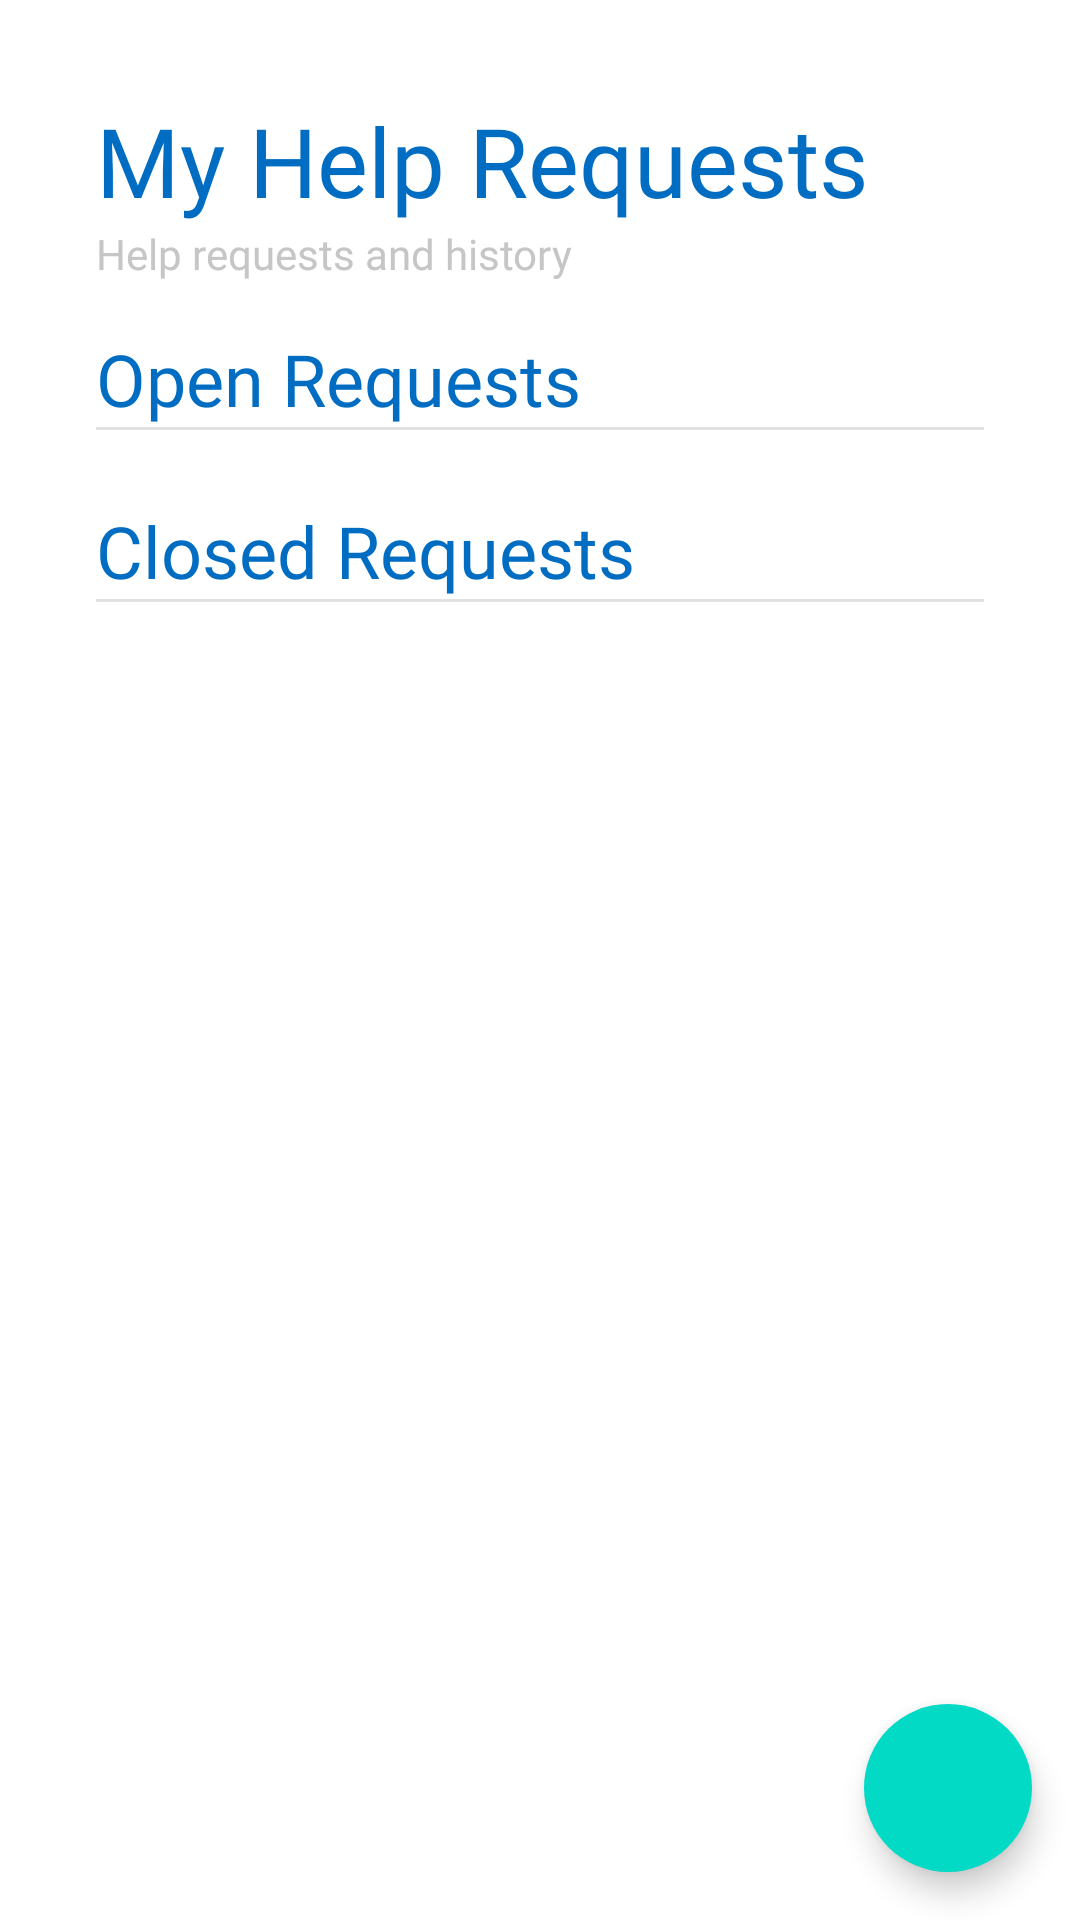

Here is an Android app screen rendered from its layout file. Give the layout XML and the strings, colors and styles it references.
<!-- AndroidManifest.xml: application theme AppTheme -->
<!-- res/layout/fragment_helps.xml -->
<?xml version="1.0" encoding="utf-8"?>
<layout xmlns:android="http://schemas.android.com/apk/res/android"
    xmlns:app="http://schemas.android.com/apk/res-auto"
    xmlns:tools="http://schemas.android.com/tools">

    <androidx.coordinatorlayout.widget.CoordinatorLayout
        android:layout_width="match_parent"
        android:layout_height="match_parent"
        android:layout_marginBottom="@dimen/dimen_64">

        <ScrollView
            android:layout_width="match_parent"
            android:layout_height="match_parent">

            <LinearLayout
                android:layout_width="match_parent"
                android:layout_height="wrap_content"
                android:orientation="vertical"
                tools:context=".view.HelpsFragment">

                <TextView
                    android:layout_width="wrap_content"
                    android:layout_height="wrap_content"
                    android:fontFamily="@font/google_sans_bold"
                    android:paddingLeft="@dimen/dimen_32"
                    android:paddingTop="@dimen/dimen_32"
                    android:paddingRight="@dimen/dimen_32"
                    android:text="@string/my_help_requests"
                    android:textColor="#006DC2"
                    android:textSize="@dimen/dimen_text_32" />

                <TextView
                    android:layout_width="wrap_content"
                    android:layout_height="wrap_content"
                    android:fontFamily="@font/google_sans_medium"
                    android:paddingLeft="@dimen/dimen_32"
                    android:paddingRight="@dimen/dimen_32"
                    android:text="@string/help_requests_and_history"
                    android:textColor="#C6C6C6"
                    android:textSize="@dimen/dimen_text_14" />

                <TextView
                    android:layout_width="wrap_content"
                    android:layout_height="wrap_content"
                    android:layout_marginStart="@dimen/dimen_32"
                    android:layout_marginTop="@dimen/dimen_16"
                    android:fontFamily="@font/google_sans_bold"
                    android:text="@string/open_requests"
                    android:textColor="#006DC2"
                    android:textSize="@dimen/dimen_text_24"
                    android:layout_marginLeft="@dimen/dimen_32" />

                <View
                    android:layout_width="match_parent"
                    android:layout_height="@dimen/dimen_1"
                    android:layout_marginStart="@dimen/dimen_32"
                    android:layout_marginEnd="@dimen/dimen_32"
                    android:layout_marginBottom="@dimen/dimen_8"
                    android:background="#E1E1E1" />

                <androidx.recyclerview.widget.RecyclerView
                    android:layout_width="match_parent"
                    android:layout_height="wrap_content"
                    android:layout_marginStart="@dimen/dimen_32"
                    android:layout_marginEnd="@dimen/dimen_32"
                    tools:itemCount="1"
                    tools:listitem="@layout/item_view_requests" />

                <TextView
                    android:layout_width="wrap_content"
                    android:layout_height="wrap_content"
                    android:layout_marginStart="@dimen/dimen_32"
                    android:layout_marginTop="@dimen/dimen_16"
                    android:fontFamily="@font/google_sans_bold"
                    android:text="@string/closed_requests"
                    android:textColor="#006DC2"
                    android:textSize="@dimen/dimen_text_24"
                    android:layout_marginLeft="@dimen/dimen_32" />

                <View
                    android:layout_width="match_parent"
                    android:layout_height="@dimen/dimen_1"
                    android:layout_marginStart="@dimen/dimen_32"
                    android:layout_marginEnd="@dimen/dimen_32"
                    android:layout_marginBottom="@dimen/dimen_8"
                    android:background="#E1E1E1" />

                <androidx.recyclerview.widget.RecyclerView
                    android:layout_width="match_parent"
                    android:layout_height="wrap_content"
                    android:layout_marginStart="@dimen/dimen_32"
                    android:layout_marginEnd="@dimen/dimen_32"
                    tools:itemCount="1"
                    tools:listitem="@layout/item_view_requests" />

            </LinearLayout>
        </ScrollView>

        <com.google.android.material.floatingactionbutton.FloatingActionButton
            android:id="@+id/add_requests"
            android:layout_width="wrap_content"
            android:layout_height="wrap_content"
            android:layout_gravity="end|bottom"
            android:layout_margin="@dimen/dimen_16"
            android:contentDescription="@string/add_requests"
            android:padding="0dp"
            android:scaleType="fitXY"
            android:src="@drawable/ic_icon_requests"
            app:borderWidth="0dp"
            app:tint="@null"
            app:useCompatPadding="true" />
    </androidx.coordinatorlayout.widget.CoordinatorLayout>
</layout>
<!-- res/layout/item_view_requests.xml (included above) -->
<?xml version="1.0" encoding="utf-8"?>
<LinearLayout xmlns:android="http://schemas.android.com/apk/res/android"
    android:layout_width="match_parent"
    android:layout_height="match_parent"
    android:layout_marginTop="@dimen/dimen_8"
    android:orientation="horizontal"
    android:weightSum="2">

    <LinearLayout
        android:layout_width="wrap_content"
        android:layout_height="wrap_content"
        android:layout_weight="1"
        android:orientation="vertical">

        <ImageView
            android:layout_width="@dimen/dimen_54"
            android:layout_height="@dimen/dimen_54"
            android:layout_gravity="center_horizontal"
            android:src="@drawable/ic_icon_clock" />

        <TextView
            android:layout_width="wrap_content"
            android:layout_height="wrap_content"
            android:layout_gravity="center_horizontal"
            android:fontFamily="@font/google_sans_medium"
            android:text="@string/_16th_oct"
            android:textColor="#006DC2"
            android:textSize="@dimen/dimen_text_16" />
    </LinearLayout>

    <LinearLayout
        android:layout_width="wrap_content"
        android:layout_height="wrap_content"
        android:layout_weight="1"
        android:orientation="vertical">

        <TextView
            android:layout_width="wrap_content"
            android:layout_height="wrap_content"
            android:fontFamily="@font/google_sans_bold"
            android:text="@string/baby_sitting_for_2"
            android:textColor="#8C929E"
            android:textSize="@dimen/dimen_text_20" />

        <TextView
            android:layout_width="wrap_content"
            android:layout_height="wrap_content"
            android:fontFamily="@font/google_sans_regular"
            android:text="@string/_1_of_2_people_available"
            android:textColor="#8C929E"
            android:textSize="@dimen/dimen_text_16" />

        <TextView
            android:layout_width="wrap_content"
            android:layout_height="wrap_content"
            android:fontFamily="@font/google_sans_regular"
            android:text="@string/no_specific_requirements"
            android:textColor="#8C929E"
            android:textSize="@dimen/dimen_text_16" />
    </LinearLayout>

</LinearLayout>
<!-- resources referenced by this layout -->
<resources>
  <dimen name="dimen_1">1dp</dimen>
  <dimen name="dimen_16">16dp</dimen>
  <dimen name="dimen_32">32dp</dimen>
  <dimen name="dimen_54">54dp</dimen>
  <dimen name="dimen_64">64dp</dimen>
  <dimen name="dimen_8">8dp</dimen>
  <dimen name="dimen_text_14">14sp</dimen>
  <dimen name="dimen_text_16">16sp</dimen>
  <dimen name="dimen_text_20">20sp</dimen>
  <dimen name="dimen_text_24">24sp</dimen>
  <dimen name="dimen_text_32">32sp</dimen>
  <string name="_16th_oct">16th Oct.</string>
  <string name="_1_of_2_people_available">1 of 2 people available</string>
  <string name="add_requests">add requests</string>
  <string name="baby_sitting_for_2">Baby Sitting for 2</string>
  <string name="closed_requests">Closed Requests</string>
  <string name="help_requests_and_history">Help requests and history</string>
  <string name="my_help_requests">My Help Requests</string>
  <string name="no_specific_requirements">No specific requirements</string>
  <string name="open_requests">Open Requests</string>
  <style name="AppTheme" parent="Theme.MaterialComponents.DayNight.NoActionBar">
          
          <item name="colorPrimary">@color/colorPrimary</item>
          <item name="colorPrimaryDark">@color/colorPrimaryDark</item>
          <item name="colorAccent">#006DC2</item>
      </style>
  <color name="colorPrimary">#006DC2</color>
  <color name="colorPrimaryDark">#3700B3</color>
</resources>
